Run: headless pygame with SDL's dummy video driver; simulated clock (each Clock.tick advances the game by its frame time, no real sleeping); random seed 0; keys injected as events and as key.get_pressed() state; no mouse input.
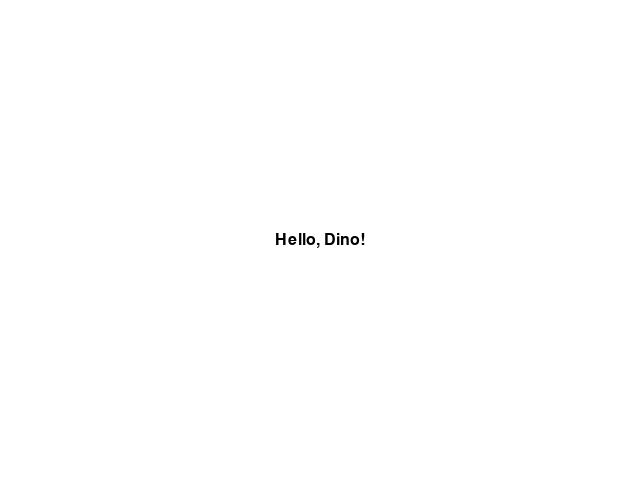
Frame 1 of 4 · flips 1–60 · no input
Frame 2 of 4 · flips 61–180 · tapped SPACE, RETURN · held RIGHT (→), D · screen unchanged from frame 1, image omitted
Frame 3 of 4 · flips 181–300 · held DOWN (↓), S · screen unchanged from frame 2, image omitted
Frame 4 of 4 · flips 301–420 · held LEFT (←), A, UP (↑), W · screen unchanged from frame 3, image omitted

The pygame program that drew these frames:

import pygame
import sys

pygame.init()
screen = pygame.display.set_mode((640, 480))
pygame.display.set_caption("Font Test")

# Use a system font instead of external file
game_font = pygame.font.SysFont("Arial", 24)

clock = pygame.time.Clock()

while True:
    for event in pygame.event.get():
        if event.type == pygame.QUIT:
            pygame.quit()
            sys.exit()

    screen.fill("white")

    # Render some text
    text_surface = game_font.render("Hello, Dino!", True, "black")
    text_rect = text_surface.get_rect(center=(320, 240))
    screen.blit(text_surface, text_rect)

    pygame.display.update()
    clock.tick(60)
